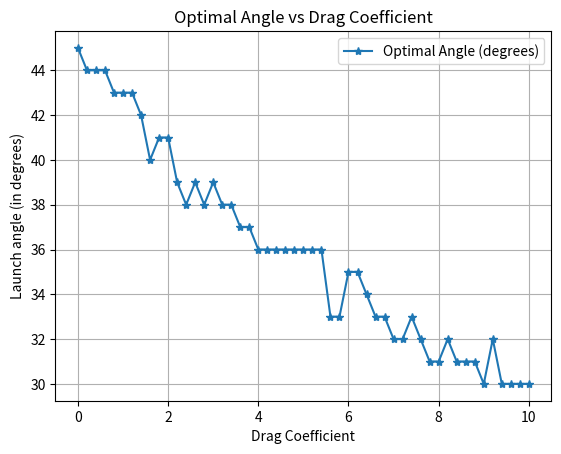

This chart was generated by the following Python code:
import math
import matplotlib.pyplot as plt
import pandas as pd

"""
A class to simulate projectile motion with air resistance. It takes the initial velocity, angle of projection, drag coefficient, and time steps as inputs. The simulate method computes the trajectory of
It models the projectile motion considering air resistance proportional to the velocity and the mass of the projectile.
It uses Euler's method to update the position and velocity of the projectile at each time step until it hits the ground (y < 0).
The x and y coordinates of the projectile's trajectory at each time step are stored in lists for further analysis or plotting.
"""
class ProjectileWithAirResistance:
    def __init__(self, initial_velocity, angle_of_projection_in_degrees, drag_coefficient = 0.2, dt = 0.01, gravitational_constant = 9.8, mass = 10.0):
        self.initial_velocity = initial_velocity
        self.angle_of_projection_in_radians = angle_of_projection_in_degrees * math.pi / 180
        self.drag_coefficient = drag_coefficient
        self.dt = dt
        self.x_coordinates = []
        self.y_coordinates = []
        self.g = gravitational_constant
        self.mass = mass

    def simulate(self):
        x = 0.0
        y = 0.0
        self.x_coordinates.append(x)
        self.y_coordinates.append(y)
        vx = self.initial_velocity * math.cos(self.angle_of_projection_in_radians)
        vy = self.initial_velocity * math.sin(self.angle_of_projection_in_radians)
        while y >= 0:
            x = x + vx * self.dt
            y = y + vy * self.dt

            self.x_coordinates.append(x)
            self.y_coordinates.append(y)
            vx = vx - self.dt * ((self.drag_coefficient * vx) / self.mass)
            vy = vy - self.dt * ((self.drag_coefficient * vy ) / self.mass + self.g)

'''
ProjectileExperiment is a base class for conducting projectile motion experiments.
It provides methods to plot the results and a placeholder for simulation that must be implemented by subclasses.
'''
class ProjectileExperiment:
    def __init__(self):
        self.all_x_coordinates = []
        self.all_y_coordinates = []
        self.legend = None

    def plot(self, name_of_experiment):
        if self.legend is None:
            raise ValueError("Legend not set. Please run the simulation first.")
        
        for i in range(len(self.all_x_coordinates)):
            plt.plot(self.all_x_coordinates[i], self.all_y_coordinates[i], linestyle = '-')
            plt.legend(self.legend)
        plt.title("Projectile Motion Trajectory")
        plt.xlabel("Horizontal Distance (meters)")
        plt.ylabel("Vertical Distance (meters)")
        plt.grid(True)
        plt.savefig(f"{name_of_experiment}.png", dpi=300)
        plt.show()
        plt.close()

    def simulate(self):
        raise NotImplementedError("Subclasses should implement this method.")

'''
ProjectileExperimentWithAngles conducts projectile motion experiments varying the launch angle.
It simulates the projectile motion for a set of angles and identifies the angle that yields the maximum
range. It stores the trajectory data for plotting. This is a derived class from ProjectileExperiment.
'''
class ProjectileExperimentWithAngles(ProjectileExperiment):
    def __init__(self, drag_coefficient, angles = None):
        super().__init__()
        self.angles = [15, 30, 45, 60, 75] if angles is None else angles
        self.initial_velocity = 20
        self.drag_coefficient = drag_coefficient
        self.tabulated_data = {}
        
    def simulate(self):
        max_x = 0
        best_angle = None
        for angle in self.angles:
            projectile = ProjectileWithAirResistance(self.initial_velocity, angle, self.drag_coefficient)
            projectile.simulate()
            self.all_x_coordinates.append(projectile.x_coordinates)
            self.all_y_coordinates.append(projectile.y_coordinates)
            # Find the angle that gives the maximum range
            if max_x < projectile.x_coordinates[-1]:
                max_x = projectile.x_coordinates[-1]
                best_angle = angle
        self.legend = [f"{angle} degrees" for angle in self.angles]
        return best_angle, max_x


'''
ProjectileExperimentWithVelocities conducts projectile motion experiments varying the initial velocity.
It simulates the projectile motion for a set of velocities at a fixed angle and stores the trajectory data for plotting.
This is a derived class from ProjectileExperiment.'''
class ProjectileExperimentWithVelocities(ProjectileExperiment):
    def __init__(self, drag_coefficient):
        super().__init__()
        self.velocities = [10, 20, 30, 40, 50]
        self.angle_of_projection = 45
        self.drag_coefficient = drag_coefficient
        
    def simulate(self):
        for velocity in self.velocities:
            projectile = ProjectileWithAirResistance(velocity, self.angle_of_projection, self.drag_coefficient)
            projectile.simulate()
            self.all_x_coordinates.append(projectile.x_coordinates)
            self.all_y_coordinates.append(projectile.y_coordinates)
        self.legend = [f"{velocity} m/s" for velocity in self.velocities]

def main():
    # Initial experiment to plot the projectile motion for various angles and velocities without air resistance
    p = ProjectileExperimentWithAngles(0.0)
    p.simulate()
    p.plot("projectile_motion_with_various_angles_no_air_resistance")
    p = ProjectileExperimentWithVelocities(0.0)
    p.simulate()
    p.plot("projectile_motion_with_various_velocities_no_air_resistance")

    # Experiment to find the optimal angle for various drag coefficients
    drag_coefficients = []
    best_angles = []
    distances = []
    drag_coefficient = 0.0
    interesting_angles = list(range(1, 91))  # 1 to 90 degrees
    while drag_coefficient <= 10.0:
        p = ProjectileExperimentWithAngles(drag_coefficient, interesting_angles)
        (angle, distance) = p.simulate()
        drag_coefficients.append(drag_coefficient)
        best_angles.append(angle)
        distances.append(distance)
        drag_coefficient += 0.2
    
    df = pd.DataFrame({
        "Drag Coefficient": drag_coefficients,
        "Optimal Angle (degrees)": best_angles,
    })
    df.to_csv("projectile_experiment_results.csv", index = False)
    ax = df.plot(kind = 'line', x = "Drag Coefficient", y = "Optimal Angle (degrees)", marker = '*', title = "Optimal Angle vs Drag Coefficient", grid = True)
    ax.set_ylabel('Launch angle (in degrees)')
    ax.set_xlabel('Drag Coefficient')
    plt.savefig("optimal_angle_vs_drag_coefficient.png", dpi=300)
    plt.show()
    print(df.to_string(index = False))

if __name__ == '__main__':
    main()